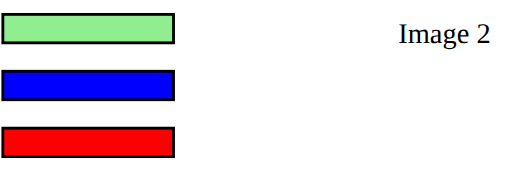
t = 0.00 s
t = 1.00 s: frame unchanged from t = 0.00 s, image omitted
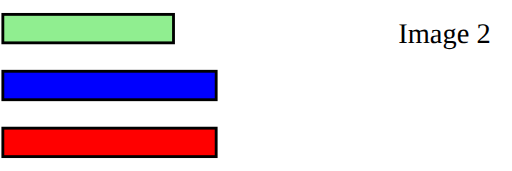
t = 2.25 s
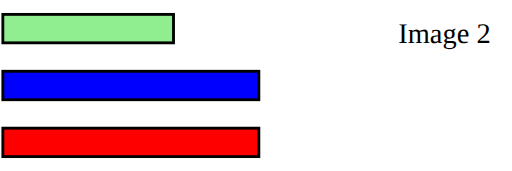
t = 3.50 s
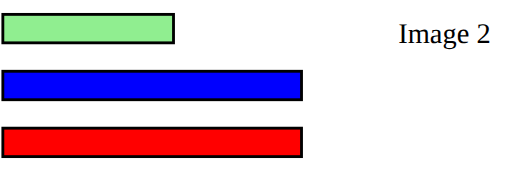
t = 4.75 s
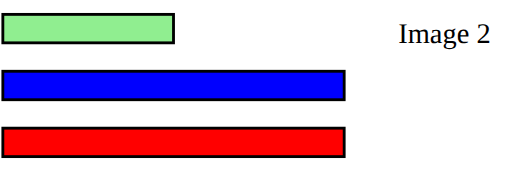
t = 6.00 s

The animated SVG that drew these frames (rendered in a browser with its animation timeline set to each time). Animation: 2 SMIL elements (animate=2); one cycle of 6.00 s.

<svg xmlns="http://www.w3.org/2000/svg" xmlns:xlink="http://www.w3.org/1999/xlink" id="animation-extRef-image2" width="360" height="120" viewBox="0 0 360 120"><g style="stroke:#000;stroke-width:2"><rect width="120" height="20" x="2" y="10" style="fill:#90ee90"/><rect width="120" height="20" x="2" y="50" style="fill:#00f"><animate fill="freeze" attributeName="width" attributeType="XML" begin="1s" dur="5s" from="120" to="240"/></rect><rect width="120" height="20" x="2" y="90" style="fill:red"><animate fill="freeze" attributeName="width" attributeType="XML" begin="1s" dur="5s" from="120" to="240"/></rect></g><g><text x="280" y="30" style="font-size:20">Image 2</text></g></svg>